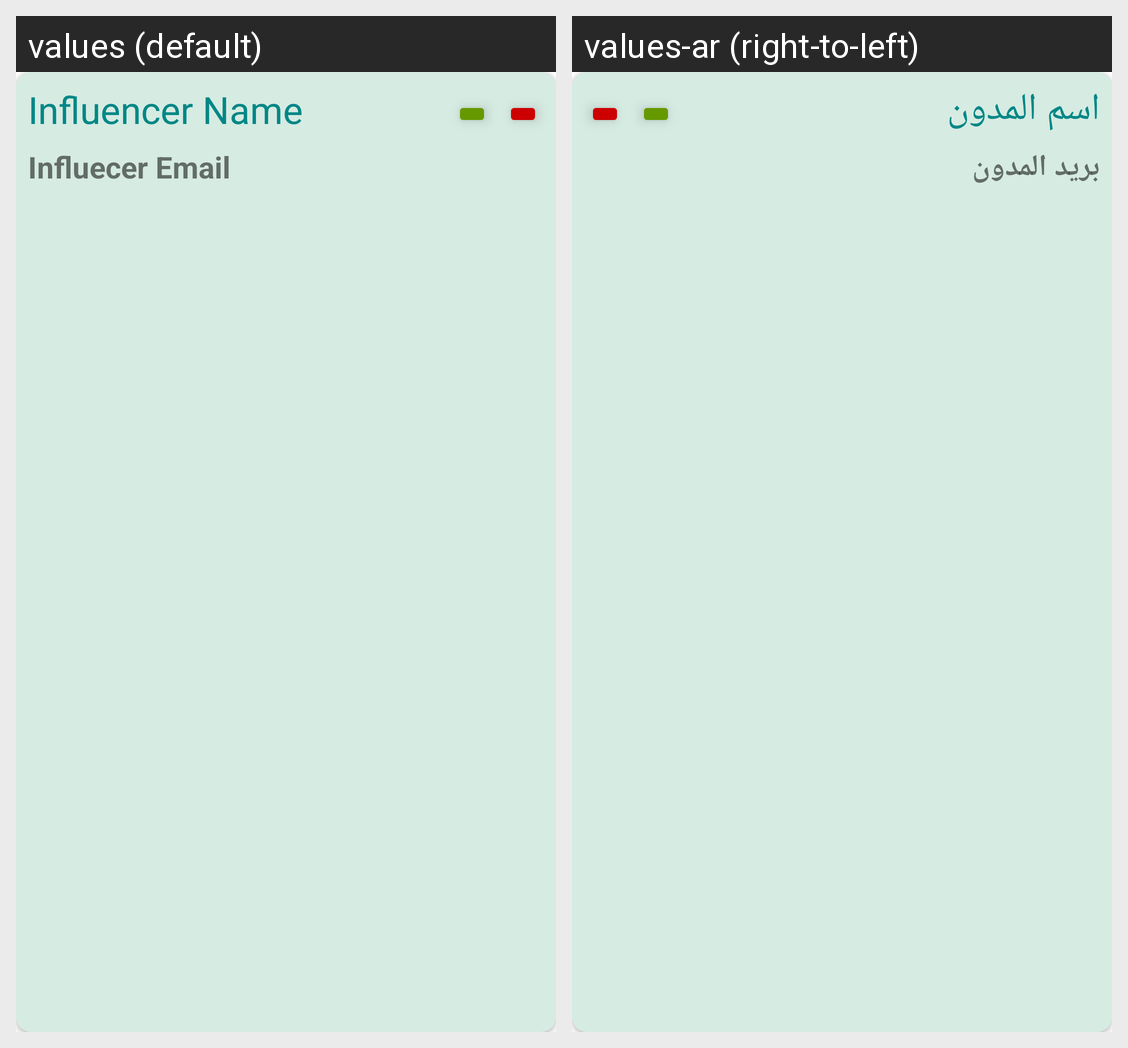

Here is an Android app screen in its default locale and in the app's own translations. Write out the translated-string differences for the strings that appear on this screen.
Android screen res/layout/single_request_item.xml rendered under 2 locales, left to right: values (default), values-ar (right-to-left). Device: Nexus 5 (rendered at 1080×1920; each locale shown at half size, 540×960, under a caption strip naming it); theme Theme.TourApplication.
Strings drawn on this screen, with the default value and each locale's value (text and hints the layout hard-codes, and strings that could not be matched under every locale, appear in the picture but are not listed):

influencer_name
  values: Influencer Name
  values-ar: اسم المدون

influecer_email
  values: Influecer Email
  values-ar: بريد المدون
